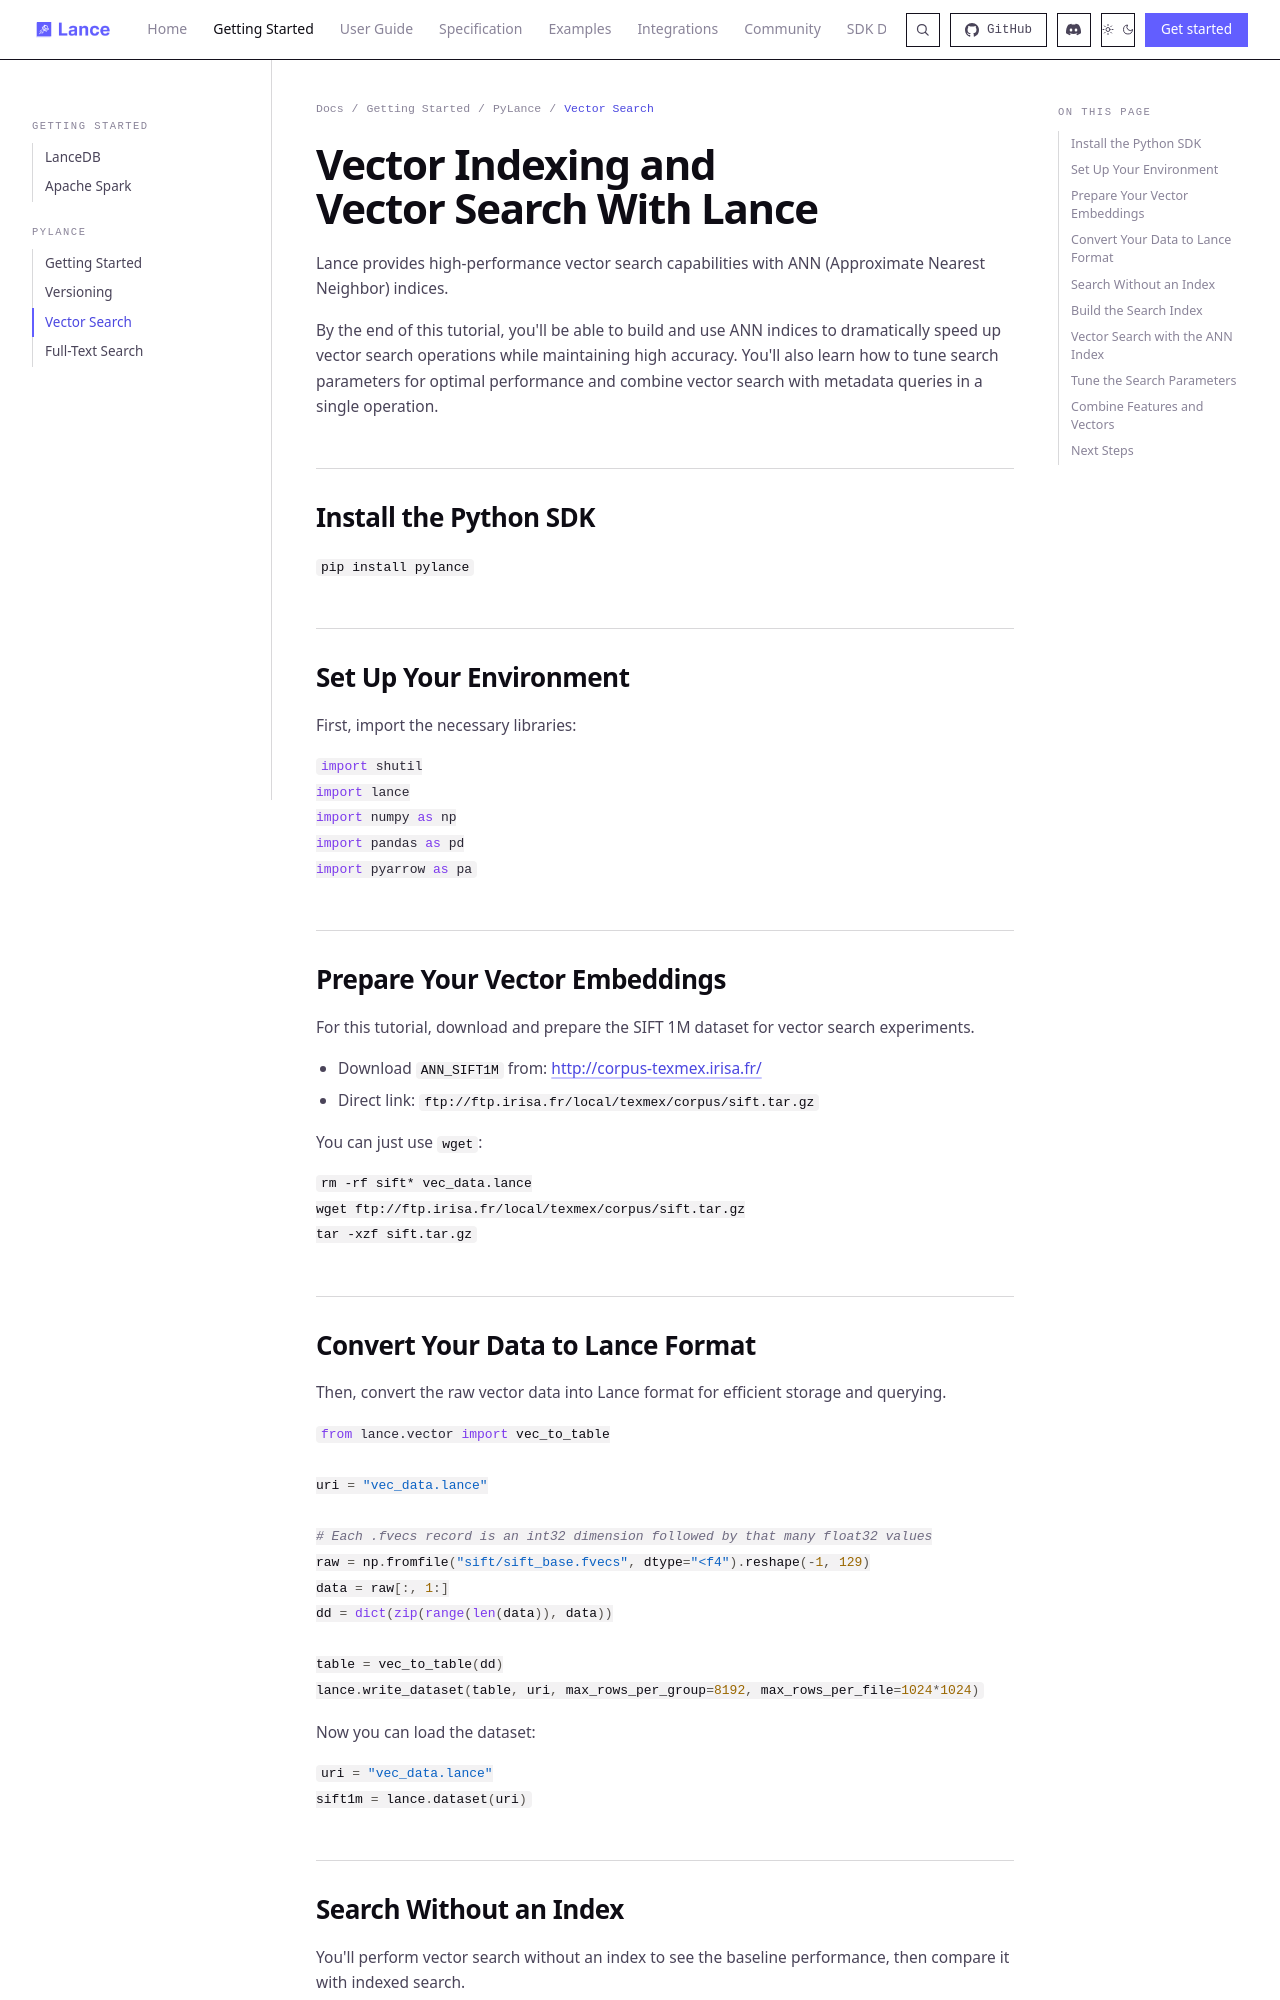

repository: ryc111/lance · page: quickstart/vector-search/index.html · generator: mkdocs

---
title: Vector Search
description: High-performance vector search with the recommended IVF_RQ ANN index, plus IVF_PQ and HNSW alternatives
---

# Vector Indexing and Vector Search With Lance

Lance provides high-performance vector search capabilities with ANN (Approximate Nearest Neighbor) indices.

By the end of this tutorial, you'll be able to build and use ANN indices to dramatically speed up vector search operations while maintaining high accuracy. You'll also learn how to tune search parameters for optimal performance and combine vector search with metadata queries in a single operation.

## Install the Python SDK

```bash
pip install pylance
```

## Set Up Your Environment

First, import the necessary libraries:

```python
import shutil
import lance
import numpy as np
import pandas as pd
import pyarrow as pa
```

## Prepare Your Vector Embeddings

For this tutorial, download and prepare the SIFT 1M dataset for vector search experiments.

- Download `ANN_SIFT1M` from: http://corpus-texmex.irisa.fr/
- Direct link: `ftp://ftp.irisa.fr/local/texmex/corpus/sift.tar.gz`

You can just use `wget`:

```bash
rm -rf sift* vec_data.lance
wget ftp://ftp.irisa.fr/local/texmex/corpus/sift.tar.gz
tar -xzf sift.tar.gz
```

## Convert Your Data to Lance Format

Then, convert the raw vector data into Lance format for efficient storage and querying.

```python
from lance.vector import vec_to_table

uri = "vec_data.lance"

# Each .fvecs record is an int32 dimension followed by that many float32 values
raw = np.fromfile("sift/sift_base.fvecs", dtype="<f4").reshape(-1, 129)
data = raw[:, 1:]
dd = dict(zip(range(len(data)), data))

table = vec_to_table(dd)
lance.write_dataset(table, uri, max_rows_per_group=8192, max_rows_per_file=1024*1024)
```

Now you can load the dataset:

```python
uri = "vec_data.lance"
sift1m = lance.dataset(uri)
```
